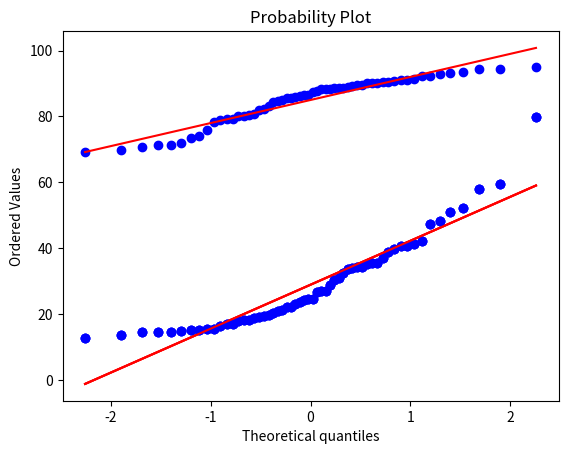

The matplotlib source for this figure:
import pandas as pd
import numpy as np
import matplotlib.pyplot as plt
import scipy
from scipy import stats

#highschool prob plot
x = [88.4, 91.2, 90, 89.2, 90.2, 71.3, 89.5, 80.1, 93.4, 76, 92.8, 90.5, 
69.7, 88.6, 74.1, 73.4, 85.8, 83.2, 79.1, 71.9, 93.3, 90.6, 86.5, 69.1, 84.8, 88.6, 71.5, 85.5, 94.4, 85.5, 94.5, 95.1, 82, 87.7, 80.5, 80, 87.4, 88.5, 79.3, 91.3, 89.6, 80.9, 88.4, 86.3, 91.1, 92.4, 90.2, 88.4, 88.8, 78.9, 78.2, 84.5, 92.4, 70.8, 90.7, 85, 86.5, 82.3]
scipy.stats.probplot(x, dist = "norm", plot = plt)
plt.show()

#bachelor prob plot
x1 = [47.4, 34.5, 19.3, 27.2, 18.3, 15, 42.4, 79.7, 34.3, 21.2, 48.2, 30.4, 15.2, 27.2, 16.4, 14.7, 15.5, 12.9, 32.5, 14.6, 59.5, 24.6, 24.4, 13.8, 15.2, 28.8, 24.7, 35.7, 37.2, 40.6, 39.7, 23.7, 22.3, 30.9, 19.7, 
21, 38.8, 58.1, 18.8, 35.4, 51, 34.2, 52.4, 40.8, 22.2, 17.9, 23.2, 26.9, 35.5, 17.1, 18.2, 15.7, 19.5, 14.6, 20.5, 33.8, 41.4, 17.1]
scipy.stats.probplot(x1, dist = "norm", plot = plt)
plt.show()

#female prob plot
x2 =[50.7, 46.1, 45.6, 50.5, 50.2, 49.1, 51.1, 45.4, 50.1, 50.1, 49.1, 50.4, 48.7, 49.9, 48.8, 44.9, 50, 47.8, 50.7, 51.8, 51.1, 49.1, 50.4, 49.5, 49.7, 47, 49.1, 50.2, 50.9, 50.7, 51.2, 50.2, 50.1, 51.1, 49.9, 50.2, 49.7, 49, 50.1, 49.4, 50.5, 50, 49.3, 50.5, 50.9, 49.8, 50.3, 50.2, 51.2, 50.4, 50.2, 50.3, 48.6, 50, 48.2, 50.5, 51.5, 49.4]
scipy.stats.probplot(x1, dist = "norm", plot = plt)
plt.show()

#medianinc prob plot
x3 = [92574, 64688, 61198, 48443, 58151, 56704, 93712, 45258, 80582, 51261, 47395, 45528, 45834, 52874, 52479, 53865, 42475, 56362, 64251, 52884, 110217, 51199, 49233, 50129, 45149, 63018, 66676, 84753, 63240, 85398, 84354, 53270, 63948, 63902, 81977, 60164, 74855, 104552, 61145, 70699, 113776, 71657, 116178, 78041, 50905, 48125, 44200, 77609, 76753, 57387, 56955, 42899, 38497, 47518, 56493, 84017, 65923, 52624]
scipy.stats.probplot(x1, dist = "norm", plot = plt)
plt.show()
